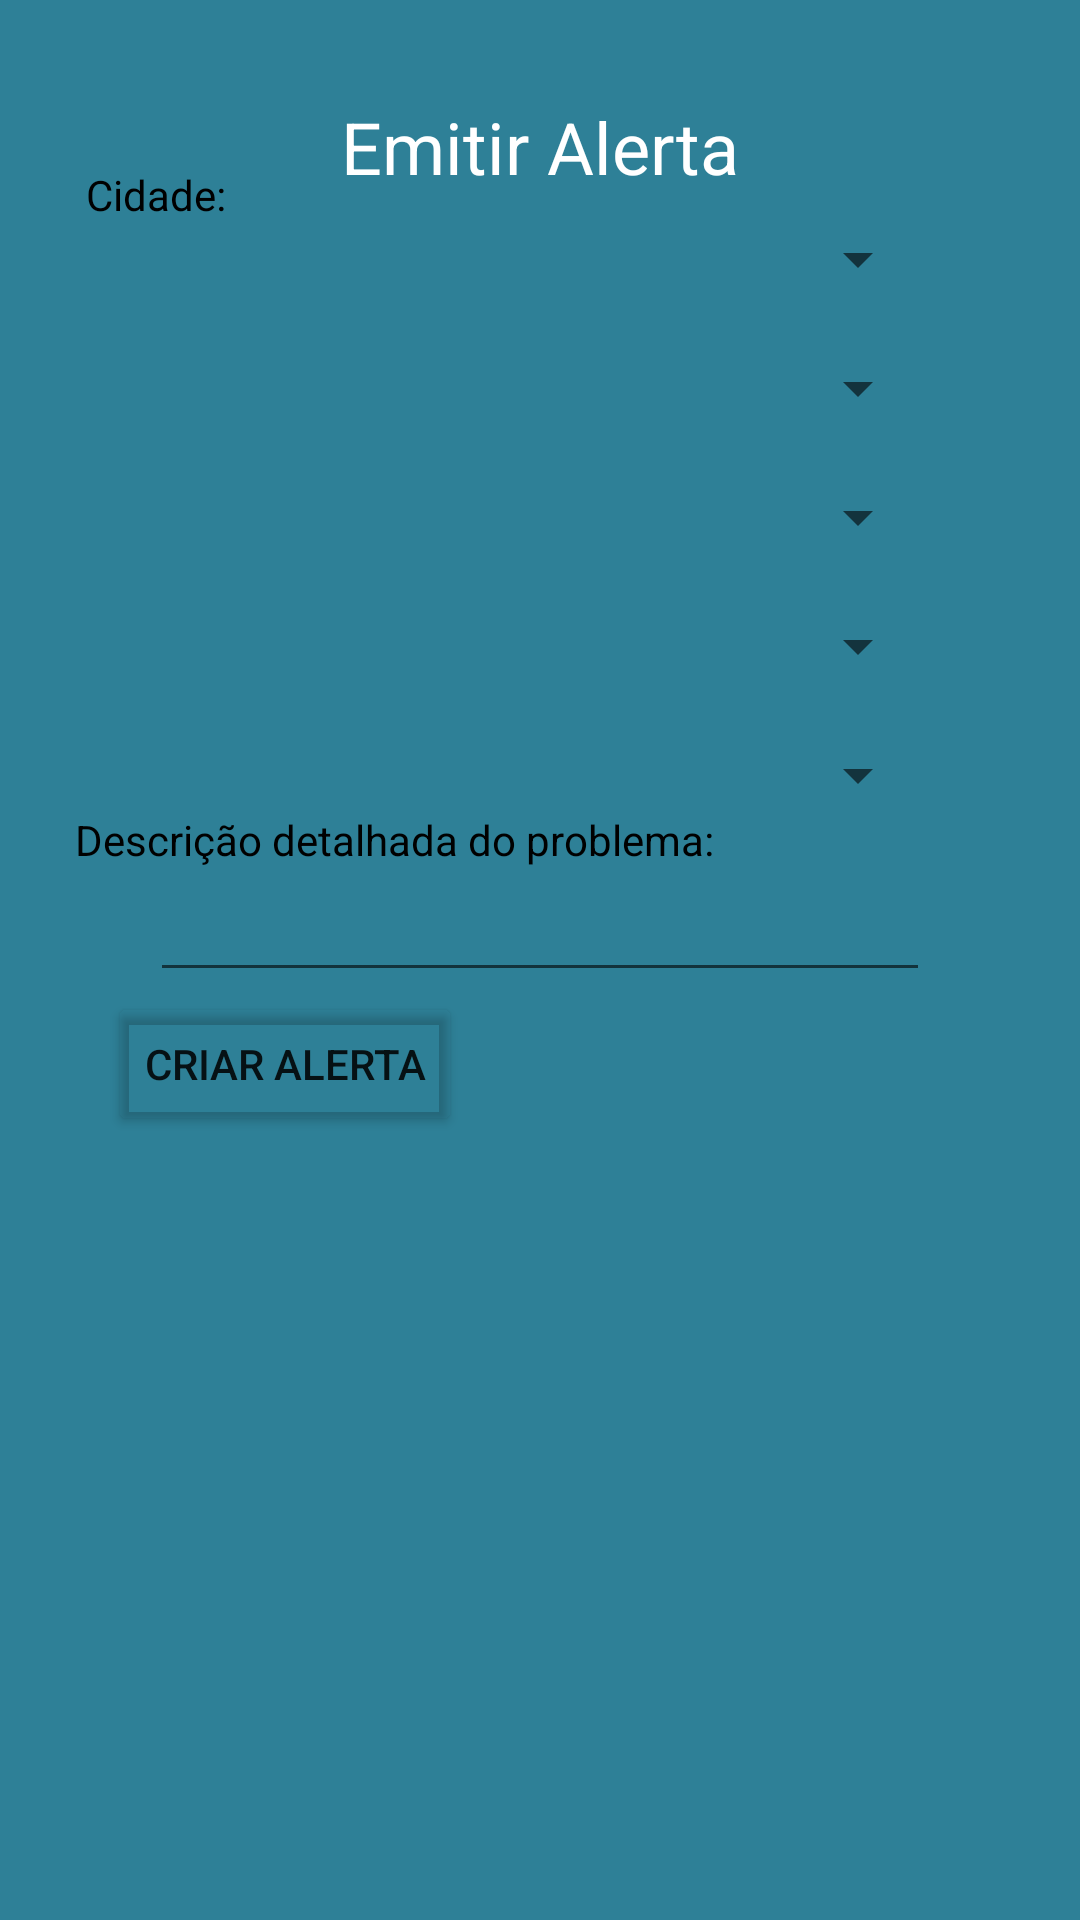

The Android layout XML behind this screen, and the referenced resources:
<!-- AndroidManifest.xml: application theme Theme.AlertSystem -->
<!-- res/layout/activity_geraralerta.xml -->
<?xml version="1.0" encoding="utf-8"?>

<androidx.constraintlayout.widget.ConstraintLayout xmlns:android="http://schemas.android.com/apk/res/android"
    xmlns:app="http://schemas.android.com/apk/res-auto"
    xmlns:tools="http://schemas.android.com/tools"
    android:layout_width="match_parent"
    android:layout_height="match_parent"
    android:background="#2E8097"
    tools:context=".geraralerta">

    <Button
        android:id="@+id/btncriaral"
        android:layout_width="wrap_content"
        android:layout_height="wrap_content"
        android:layout_marginStart="50dp"
        android:layout_marginLeft="50dp"
        android:layout_marginEnd="220dp"
        android:layout_marginRight="220dp"
        android:layout_marginBottom="305dp"
        android:onClick="CAlert"
        android:text="@string/criarbtntxt"
        app:backgroundTint="#00C6BC76"
        app:layout_constraintBottom_toBottomOf="parent"
        app:layout_constraintEnd_toEndOf="parent"
        app:layout_constraintStart_toStartOf="parent"
        app:layout_constraintTop_toBottomOf="@+id/alerta_texto" />

    <Spinner
        android:id="@+id/campus_spinner"
        android:layout_width="match_parent"
        android:layout_height="wrap_content"
        android:layout_marginStart="50dp"
        android:layout_marginLeft="50dp"
        android:layout_marginEnd="50dp"
        android:layout_marginRight="50dp"
        app:layout_constraintBottom_toTopOf="@+id/txtipo"
        app:layout_constraintEnd_toEndOf="parent"
        app:layout_constraintHorizontal_bias="1.0"
        app:layout_constraintStart_toStartOf="parent"
        app:layout_constraintTop_toBottomOf="@+id/txcampus" />

    <Spinner
        android:id="@+id/tipo_spinner"
        android:layout_width="match_parent"
        android:layout_height="wrap_content"
        android:layout_marginStart="50dp"
        android:layout_marginLeft="50dp"
        android:layout_marginEnd="50dp"
        android:layout_marginRight="50dp"
        app:layout_constraintBottom_toTopOf="@+id/txbloco"
        app:layout_constraintEnd_toEndOf="parent"
        app:layout_constraintStart_toStartOf="parent"
        app:layout_constraintTop_toBottomOf="@+id/txtipo" />

    <Spinner
        android:id="@+id/bloco_spinner"
        android:layout_width="match_parent"
        android:layout_height="wrap_content"
        android:layout_marginStart="50dp"
        android:layout_marginLeft="50dp"
        android:layout_marginEnd="50dp"
        android:layout_marginRight="50dp"
        app:layout_constraintBottom_toTopOf="@+id/txandar"
        app:layout_constraintEnd_toEndOf="parent"
        app:layout_constraintHorizontal_bias="1.0"
        app:layout_constraintStart_toStartOf="parent"
        app:layout_constraintTop_toBottomOf="@+id/txbloco" />

    <Spinner
        android:id="@+id/andar_spinner"
        android:layout_width="match_parent"
        android:layout_height="wrap_content"
        android:layout_marginStart="50dp"
        android:layout_marginLeft="50dp"
        android:layout_marginEnd="50dp"
        android:layout_marginRight="50dp"
        app:layout_constraintBottom_toTopOf="@+id/txsala"
        app:layout_constraintEnd_toEndOf="parent"
        app:layout_constraintHorizontal_bias="0.0"
        app:layout_constraintStart_toStartOf="parent"
        app:layout_constraintTop_toBottomOf="@+id/txandar" />

    <Spinner
        android:id="@+id/sala_spinner"
        android:layout_width="match_parent"
        android:layout_height="wrap_content"
        android:layout_marginStart="50dp"
        android:layout_marginLeft="50dp"
        android:layout_marginEnd="50dp"
        android:layout_marginRight="50dp"
        app:layout_constraintBottom_toTopOf="@+id/alertatx"
        app:layout_constraintEnd_toEndOf="parent"
        app:layout_constraintHorizontal_bias="1.0"
        app:layout_constraintStart_toStartOf="parent"
        app:layout_constraintTop_toBottomOf="@+id/txsala" />

    <EditText
        android:id="@+id/alerta_texto"
        android:layout_width="match_parent"
        android:layout_height="wrap_content"
        android:layout_marginStart="50dp"
        android:layout_marginLeft="50dp"
        android:layout_marginEnd="50dp"
        android:layout_marginRight="50dp"
        android:inputType="text"
        app:layout_constraintBottom_toTopOf="@+id/btncriaral"
        app:layout_constraintEnd_toEndOf="parent"
        app:layout_constraintHorizontal_bias="0.0"
        app:layout_constraintStart_toStartOf="parent"
        app:layout_constraintTop_toBottomOf="@+id/alertatx" />

    <TextView
        android:id="@+id/alertatx"
        android:layout_width="wrap_content"
        android:layout_height="wrap_content"
        android:layout_marginStart="50dp"
        android:layout_marginLeft="50dp"
        android:layout_marginEnd="147dp"
        android:layout_marginRight="147dp"
        android:text="@string/alertatx"
        android:textColor="#000000"
        app:layout_constraintBottom_toTopOf="@+id/alerta_texto"
        app:layout_constraintEnd_toEndOf="parent"
        app:layout_constraintStart_toStartOf="parent"
        app:layout_constraintTop_toBottomOf="@+id/sala_spinner" />

    <TextView
        android:id="@+id/txcampus"
        android:layout_width="wrap_content"
        android:layout_height="wrap_content"
        android:layout_marginStart="50dp"
        android:layout_marginLeft="50dp"
        android:layout_marginTop="99dp"
        android:layout_marginEnd="306dp"
        android:layout_marginRight="306dp"
        android:text="@string/txcampus"
        android:textColor="#000000"
        app:layout_constraintBottom_toTopOf="@+id/campus_spinner"
        app:layout_constraintEnd_toEndOf="parent"
        app:layout_constraintStart_toStartOf="parent"
        app:layout_constraintTop_toTopOf="parent" />

    <TextView
        android:id="@+id/txtipo"
        android:layout_width="wrap_content"
        android:layout_height="wrap_content"
        android:layout_marginStart="50dp"
        android:layout_marginLeft="50dp"
        android:layout_marginEnd="330dp"
        android:layout_marginRight="330dp"
        android:text="@string/txtipo"
        android:textColor="#000000"
        app:layout_constraintBottom_toTopOf="@+id/tipo_spinner"
        app:layout_constraintEnd_toEndOf="parent"
        app:layout_constraintStart_toStartOf="parent"
        app:layout_constraintTop_toBottomOf="@+id/campus_spinner" />

    <TextView
        android:id="@+id/txbloco"
        android:layout_width="wrap_content"
        android:layout_height="wrap_content"
        android:layout_marginStart="50dp"
        android:layout_marginLeft="50dp"
        android:layout_marginEnd="322dp"
        android:layout_marginRight="322dp"
        android:text="@string/txbloco"
        android:textColor="#000000"
        app:layout_constraintBottom_toTopOf="@+id/bloco_spinner"
        app:layout_constraintEnd_toEndOf="parent"
        app:layout_constraintStart_toStartOf="parent"
        app:layout_constraintTop_toBottomOf="@+id/tipo_spinner" />

    <TextView
        android:id="@+id/txandar"
        android:layout_width="wrap_content"
        android:layout_height="wrap_content"
        android:layout_marginStart="50dp"
        android:layout_marginLeft="50dp"
        android:layout_marginEnd="320dp"
        android:layout_marginRight="320dp"
        android:text="@string/txandar"
        android:textColor="#000000"
        app:layout_constraintBottom_toTopOf="@+id/andar_spinner"
        app:layout_constraintEnd_toEndOf="parent"
        app:layout_constraintStart_toStartOf="parent"
        app:layout_constraintTop_toBottomOf="@+id/bloco_spinner" />

    <TextView
        android:id="@+id/txsala"
        android:layout_width="wrap_content"
        android:layout_height="wrap_content"
        android:layout_marginStart="50dp"
        android:layout_marginLeft="50dp"
        android:layout_marginEnd="331dp"
        android:layout_marginRight="331dp"
        android:text="@string/txsala"
        android:textColor="#000000"
        app:layout_constraintBottom_toTopOf="@+id/sala_spinner"
        app:layout_constraintEnd_toEndOf="parent"
        app:layout_constraintStart_toStartOf="parent"
        app:layout_constraintTop_toBottomOf="@+id/andar_spinner" />

    <TextView
        android:id="@+id/textView3"
        android:layout_width="wrap_content"
        android:layout_height="wrap_content"
        android:layout_marginTop="54dp"
        android:layout_marginBottom="31dp"
        android:text="Emitir Alerta"
        android:textColor="#FFFFFF"
        android:textSize="24sp"
        app:layout_constraintBottom_toTopOf="@+id/campus_spinner"
        app:layout_constraintEnd_toEndOf="parent"
        app:layout_constraintStart_toStartOf="parent"
        app:layout_constraintTop_toTopOf="parent" />


</androidx.constraintlayout.widget.ConstraintLayout>
<!-- resources referenced by this layout -->
<resources>
  <string name="alertatx">Descrição detalhada do problema:</string>
  <string name="criarbtntxt">Criar alerta</string>
  <string name="txandar">Andar:</string>
  <string name="txbloco">Bloco:</string>
  <string name="txcampus">Cidade:</string>
  <string name="txsala">Local:</string>
  <string name="txtipo">Tipo:</string>
  <style name="Theme.AlertSystem" parent="Theme.MaterialComponents.DayNight.NoActionBar">
          
          <item name="colorPrimary">@color/purple_500</item>
          <item name="colorPrimaryVariant">@color/purple_700</item>
          <item name="colorOnPrimary">@color/white</item>
          
          <item name="colorSecondary">@color/teal_200</item>
          <item name="colorSecondaryVariant">@color/teal_700</item>
          <item name="colorOnSecondary">@color/black</item>
          
          <item name="android:statusBarColor" tools:targetApi="l">?attr/colorPrimaryVariant</item>
          
      </style>
  <!-- not gathered from this repository: default colours our renderer supplied (Android Studio template values) -->
  <color name="purple_500">#FF6200EE</color>
  <color name="purple_700">#FF3700B3</color>
  <color name="teal_200">#FF03DAC5</color>
  <color name="teal_700">#FF018786</color>
  <color name="black">#FF000000</color>
  <color name="white">#FFFFFFFF</color>
</resources>
